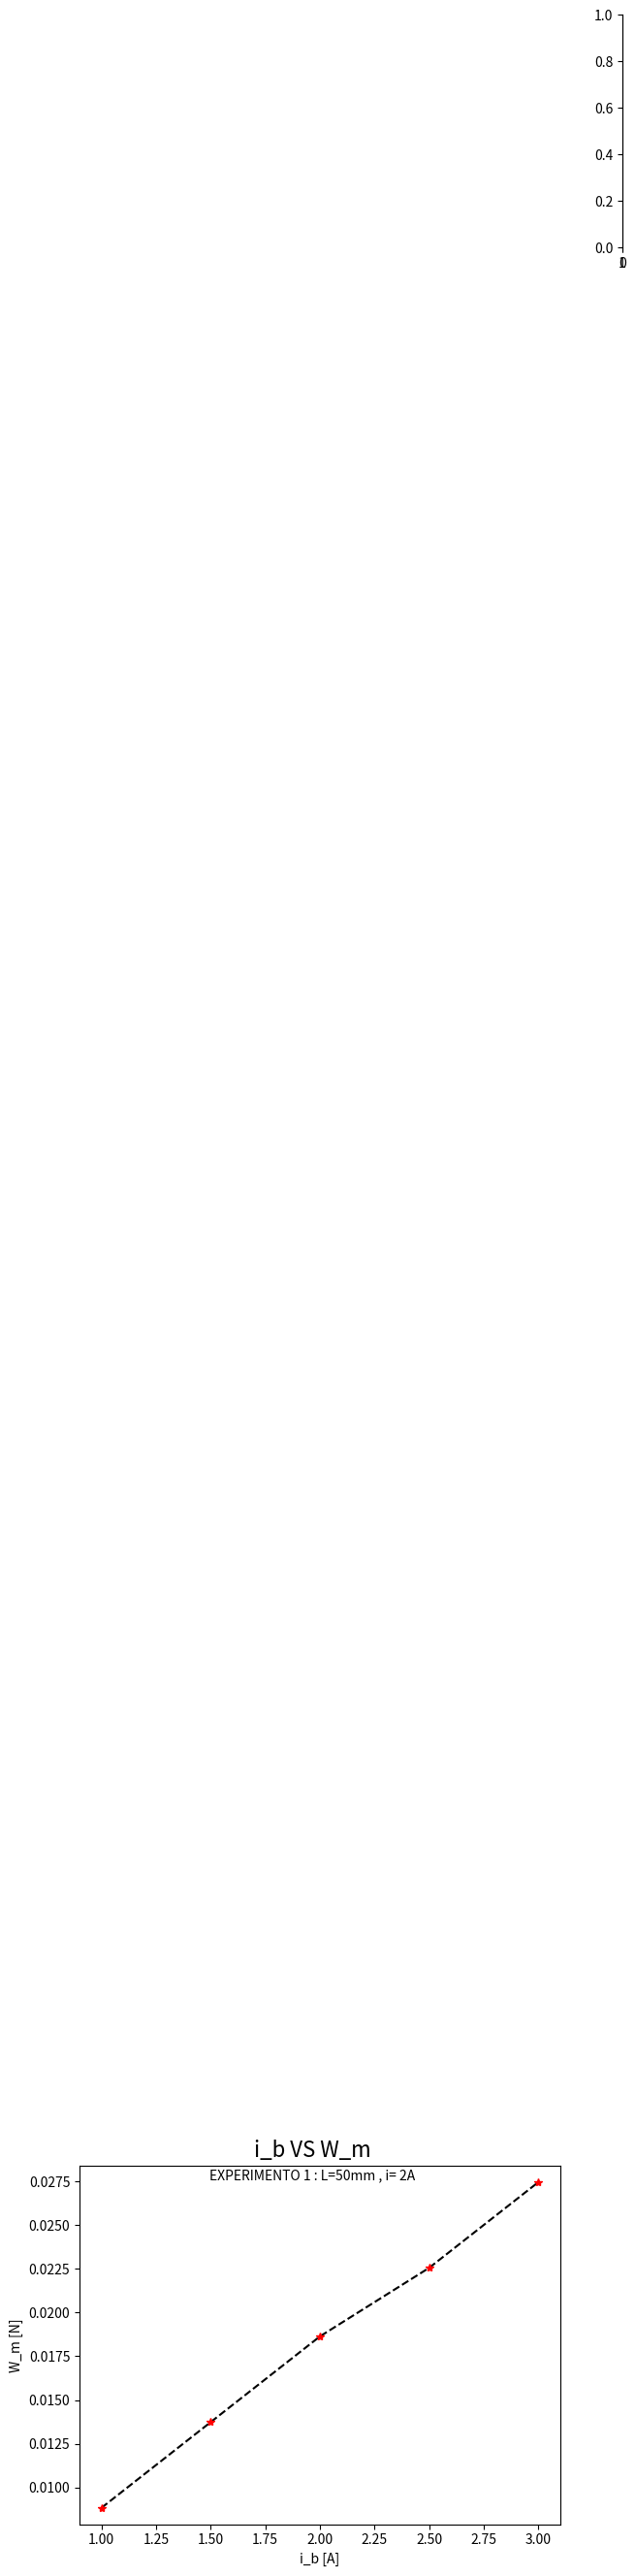

Reproduce this figure in Python.
import matplotlib.pyplot as plt
import os.path

m=36.7/1000
w=m*9.81
i_b=[1, 1.5, 2, 2.5, 3]
m_i=[0.0376, 0.0381, 0.0386, 0.039, 0.0395]

w_i=[x *9.81 for x in m_i]

w_m=[x - w for x in w_i]
print('W_m 1_2 : ', w_m)



plt.plot(i_b,w_m,'--', color='black')
plt.plot(i_b,w_m,'*r')
plt.ylabel('W_m [N]')
plt.xlabel('i_b [A]')

plt.axes([1,5,0,0.5])
plt.figtext(.5,.9,'i_b VS W_m', fontsize=16, ha='center')
plt.figtext(.5,.85,'EXPERIMENTO 1 : L=50mm , i= 2A',fontsize=10,ha='center')


if os.path.isfile('1_2.png'):
    print ("File already exist.. cannot save new figure")
else:
    print ("Figure 1_2 saved...")
    plt.savefig('1_2.png')

plt.show()